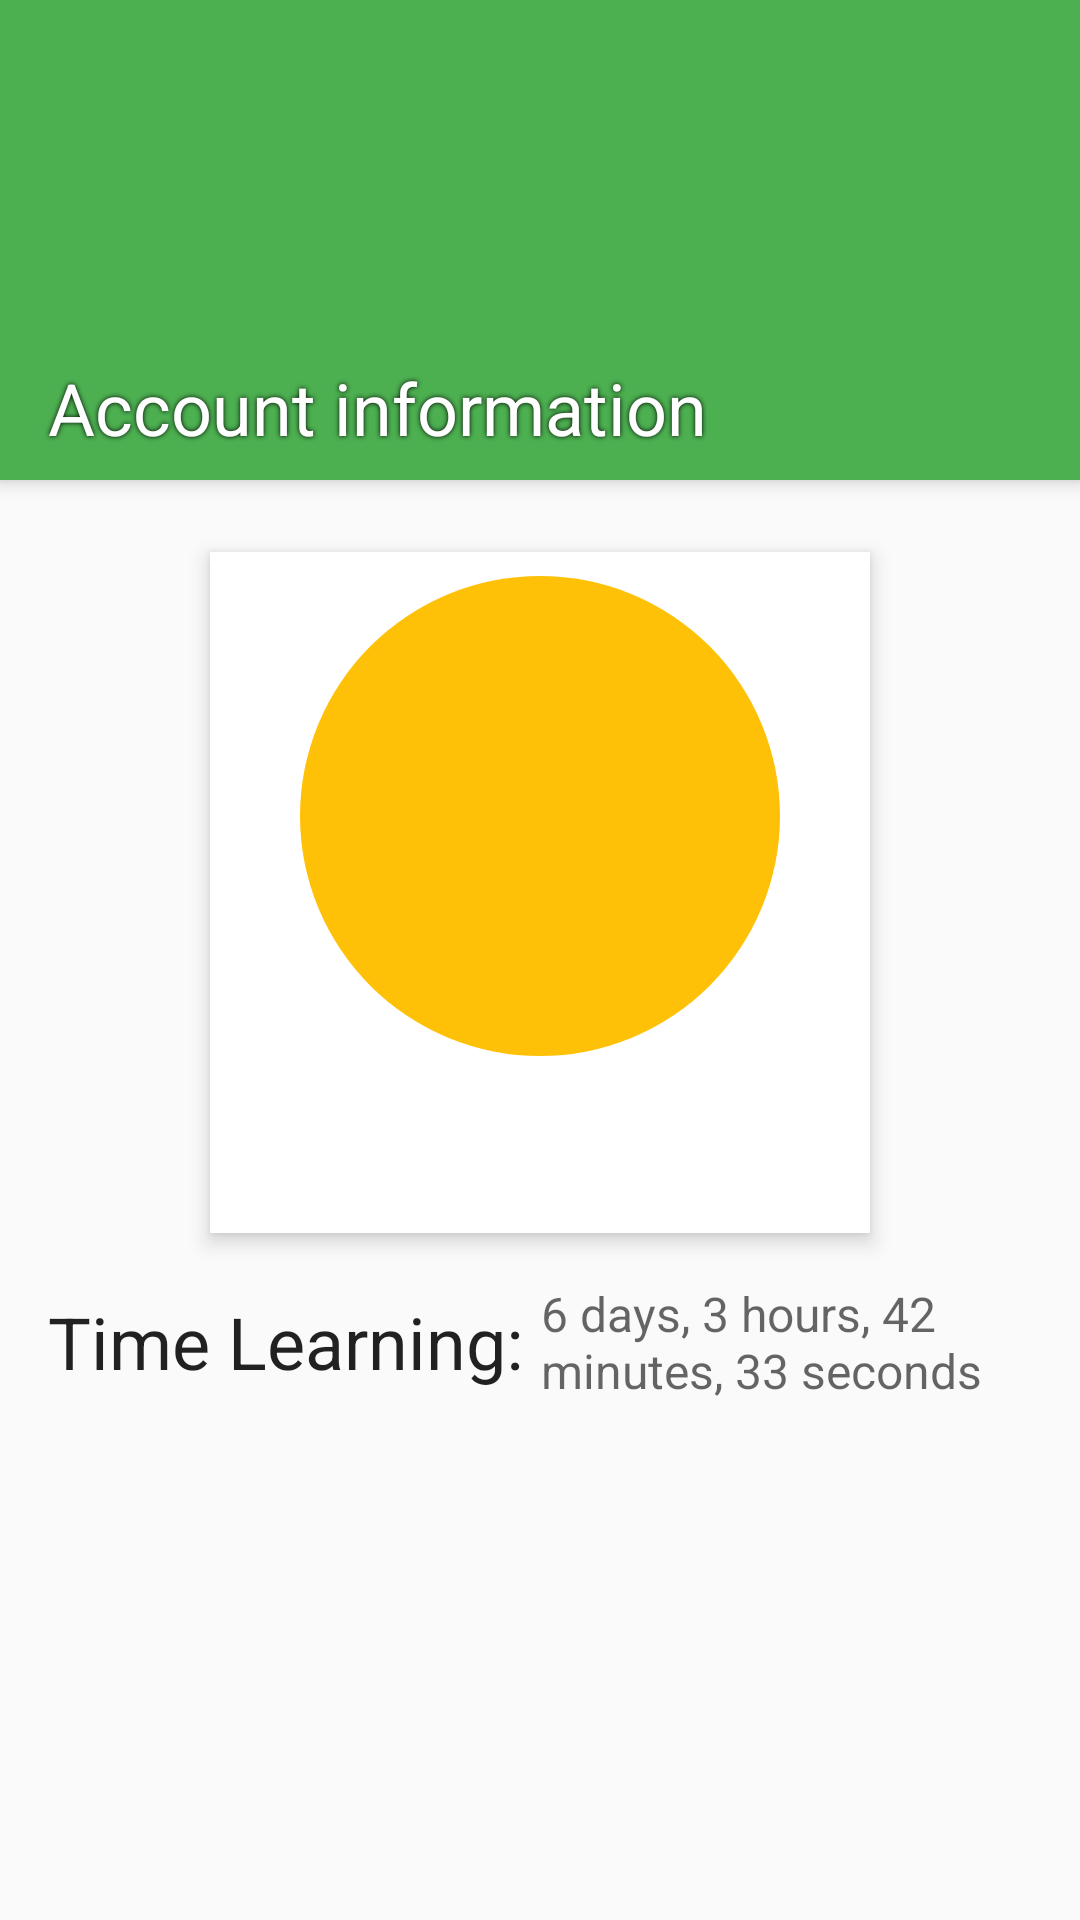

This screen was rendered from an Android layout file. Write that file and the resources it references.
<!-- AndroidManifest.xml: application theme AppTheme -->
<!-- res/layout/signin_layout.xml -->
<?xml version="1.0" encoding="utf-8"?>
<LinearLayout xmlns:android="http://schemas.android.com/apk/res/android"
    android:layout_width="match_parent"
    android:layout_height="match_parent"
    android:background="@color/background_material_light"
    android:orientation="vertical">

    <android.support.design.widget.AppBarLayout
        android:layout_width="match_parent"
        android:layout_height="160dp"
        android:orientation="vertical"
        android:background="@color/primary"
        android:id="@+id/appbarlayout"
        android:elevation="4dp">

        <android.support.v7.widget.Toolbar
            android:layout_width="match_parent"
            android:paddingTop="24dp"
            android:layout_height="wrap_content"
            android:theme="@style/ThemeOverlay.AppCompat.Dark.ActionBar"
            android:id="@+id/toolbar"></android.support.v7.widget.Toolbar>

        <TextView
            android:layout_width="wrap_content"
            android:layout_height="match_parent"
            android:layout_gravity="bottom"
            android:gravity="bottom"
            android:paddingLeft="@dimen/padding_left_and_right"
            android:paddingBottom="8dp"
            android:text="Account information"
            android:textColor="@color/abc_primary_text_material_dark"
            android:shadowColor="@android:color/black"
            android:shadowRadius="4"
            android:textSize="@dimen/abc_text_size_headline_material" />
    </android.support.design.widget.AppBarLayout>



    <LinearLayout
        android:layout_width="220dp"
        android:layout_height="wrap_content"
        android:layout_gravity="center_horizontal"
        android:layout_marginTop="24dp"
        android:background="@android:color/white"
        android:elevation="4dp"
        android:gravity="center"
        android:orientation="vertical"
        android:paddingBottom="@dimen/padding_left_and_right"
        android:paddingLeft="@dimen/padding_left_and_right"
        android:paddingRight="@dimen/padding_left_and_right"
        android:paddingTop="8dp">

        <ImageView
            android:id="@+id/profilePicture"
            android:layout_width="@dimen/profileImageDiameter_big"
            android:layout_height="@dimen/profileImageDiameter_big"
            android:layout_centerHorizontal="true"
            android:background="@drawable/oval_ripple"
            android:src="@drawable/ic_account" />

        <TextView
            android:id="@+id/accountName"
            android:layout_width="match_parent"
            android:layout_height="wrap_content"
            android:fontFamily="sans-serif-medium"
            android:gravity="center"
            android:paddingBottom="16dp"
            android:paddingTop="8dp" />

        <com.google.android.gms.common.SignInButton
            android:id="@+id/sign_in_button"
            android:layout_width="wrap_content"
            android:visibility="gone"
            android:layout_height="wrap_content"/>

        <Button
            android:id="@+id/sign_out_button"
            android:layout_width="wrap_content"
            android:layout_height="wrap_content"
            android:visibility="gone"
            android:text="Sign Out" />
    </LinearLayout>

    <LinearLayout
        android:layout_width="wrap_content"
        android:layout_height="wrap_content"
        android:minHeight="48dp"
        android:gravity="center_vertical"
        android:padding="16dp"
        android:orientation="horizontal">
        <TextView
            android:layout_width="wrap_content"
            android:layout_height="wrap_content"
            style="@style/Base.TextAppearance.AppCompat.Headline"
            android:text="Time Learning: "/>
        <TextView
            android:layout_width="wrap_content"
            android:layout_height="wrap_content"
            style="@style/Base.TextAppearance.Widget.AppCompat.Toolbar.Subtitle"
            android:text="6 days, 3 hours, 42 minutes, 33 seconds"
            android:id="@+id/statBox"/>
    </LinearLayout>


</LinearLayout>
<!-- resources referenced by this layout -->
<resources>
  <color name="primary">#4CAF50</color>
  <dimen name="padding_left_and_right">16dp</dimen>
  <dimen name="profileImageDiameter_big">160dp</dimen>
  <!-- drawable oval_ripple (drawable-v21) -->
  <?xml version="1.0" encoding="utf-8"?>
  <ripple xmlns:android="http://schemas.android.com/apk/res/android"
      android:color="@color/accentBright">
      <item>
          <shape android:shape="oval">
              <solid android:color="@color/accent"/>
          </shape>
      </item>
  </ripple>
  <style name="AppTheme" parent="Theme.AppCompat.Light.NoActionBar">
          <item name="colorPrimary">@color/primary</item>
          <item name="colorPrimaryDark">@color/primaryDark</item>
          <item name="colorAccent">@color/accent</item>
          <item name="android:windowBackground">@color/primaryDark</item>
          <item name="android:statusBarColor">@color/primaryDark</item>
          <item name="android:windowTranslucentStatus">true</item>
          <item name="android:actionMenuTextColor">@android:color/primary_text_dark</item>
      </style>
  <color name="accentBright">#FFE57F</color>
  <color name="accent">#FFC107</color>
  <color name="primaryDark">#33691E</color>
</resources>
